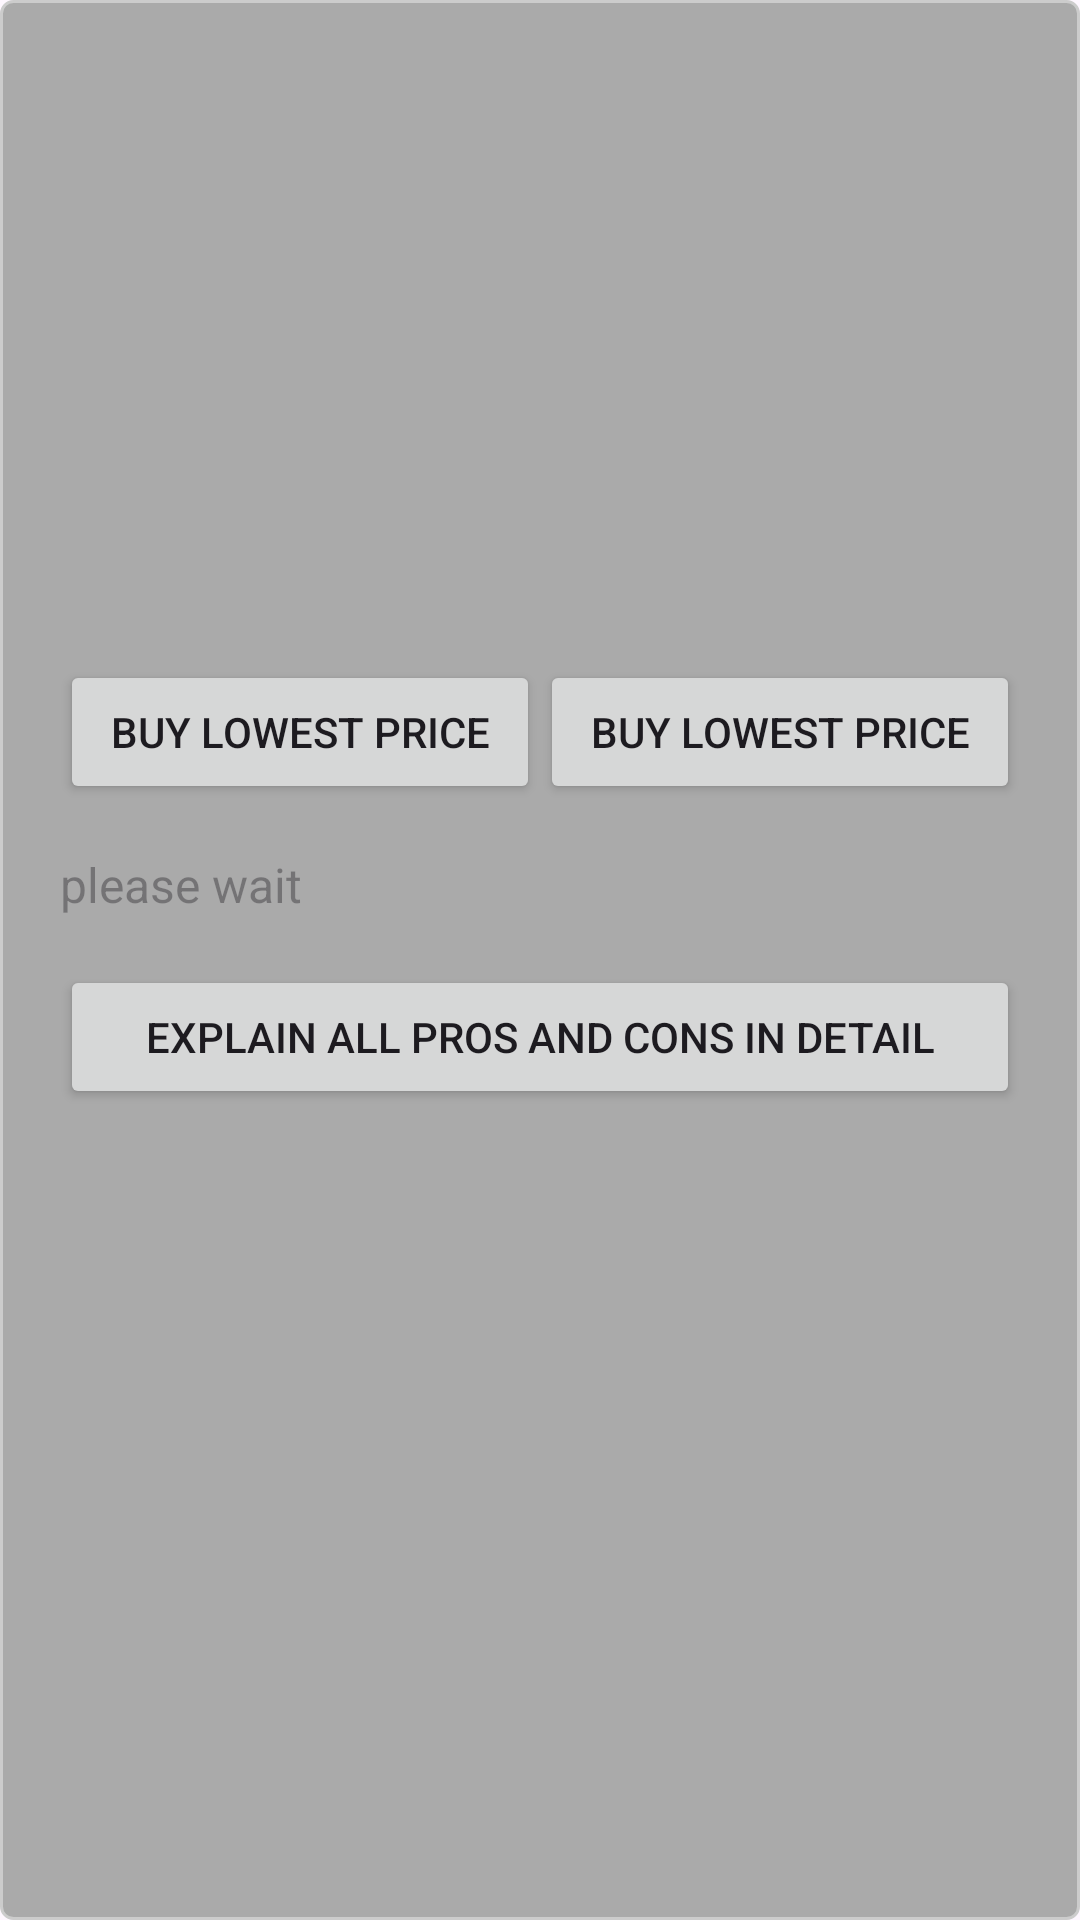

Produce the Android XML layout that renders to this screen, including the resource entries it uses.
<!-- AndroidManifest.xml: application theme Theme.PriceAnalysisApp -->
<!-- res/layout/activity_compare.xml -->
<?xml version="1.0" encoding="utf-8"?>
<androidx.constraintlayout.widget.ConstraintLayout xmlns:android="http://schemas.android.com/apk/res/android"
    xmlns:app="http://schemas.android.com/apk/res-auto"
    xmlns:tools="http://schemas.android.com/tools"
    android:id="@+id/main"
    android:layout_width="match_parent"
    android:layout_height="match_parent"
    tools:context=".Menu.CompareActivity"
    android:background="@drawable/item_border">

    <ScrollView xmlns:android="http://schemas.android.com/apk/res/android"
        android:layout_width="match_parent"
        android:layout_height="match_parent">

        <LinearLayout
            android:layout_width="match_parent"
            android:layout_height="wrap_content"
            android:orientation="vertical"
            android:padding="16dp">

            <LinearLayout
                android:layout_width="match_parent"
                android:layout_height="wrap_content"
                android:orientation="horizontal"
                android:weightSum="2">

                
                <LinearLayout
                    android:layout_width="0dp"
                    android:layout_height="wrap_content"
                    android:layout_weight="1"
                    android:orientation="vertical">

                    <ImageView
                        android:id="@+id/imageLeft"
                        android:layout_width="match_parent"
                        android:layout_height="200dp" />

                    <Button
                        android:id="@+id/buyLeftBtn"
                        android:layout_width="match_parent"
                        android:layout_height="wrap_content"
                        android:text="Buy Lowest Price" />

                </LinearLayout>

                
                <LinearLayout
                    android:layout_width="0dp"
                    android:layout_height="wrap_content"
                    android:layout_weight="1"
                    android:orientation="vertical">

                    <ImageView
                        android:id="@+id/imageRight"
                        android:layout_width="match_parent"
                        android:layout_height="200dp" />

                    <Button
                        android:id="@+id/buyRightBtn"
                        android:layout_width="match_parent"
                        android:layout_height="wrap_content"
                        android:text="Buy Lowest Price" />

                </LinearLayout>

            </LinearLayout>

            <TextView
                android:id="@+id/comparisonText"
                android:layout_width="match_parent"
                android:layout_height="wrap_content"
                android:textAppearance="@color/black"
                android:textSize="16dp"
                android:hint="please wait"
                android:layout_marginTop="16dp" />
            <Button
                android:id="@+id/btnExplainAll"
                android:layout_width="match_parent"
                android:layout_height="wrap_content"
                android:text="Explain All Pros and Cons in Detail"
                android:layout_marginTop="16dp"/>
        </LinearLayout>
    </ScrollView>
</androidx.constraintlayout.widget.ConstraintLayout>
<!-- resources referenced by this layout -->
<resources>
  <color name="black">#FF000000</color>
  <!-- drawable item_border (drawable) -->
  <?xml version="1.0" encoding="utf-8"?>
  <shape xmlns:android="http://schemas.android.com/apk/res/android"
      android:shape="rectangle">
  
      <solid android:color="@android:color/darker_gray" />
      
      <stroke
          android:width="1dp"
          android:color="#CCCCCC" />
      
      <corners android:radius="4dp" />
      
      <padding
          android:left="4dp"
          android:top="4dp"
          android:right="4dp"
          android:bottom="4dp" />
  </shape>
  <style name="Theme.PriceAnalysisApp" parent="Base.Theme.PriceAnalysisApp" />
  <style name="Base.Theme.PriceAnalysisApp" parent="Theme.Material3.DayNight.NoActionBar">
          
          
      </style>
</resources>
